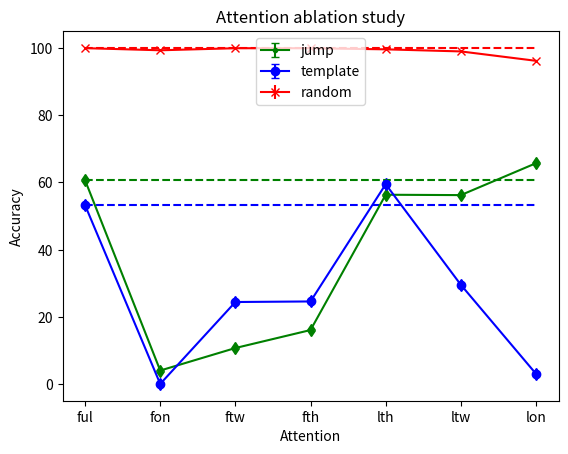

This figure's Python source:
import matplotlib.pyplot as plt
import numpy as np

jump = [(60.67, 8.33, 'ful'), (4.12, 0.97, 'fon'), (10.81, 1.91, 'ftw'), (16.15, 5.52, 'fth'), (56.36, 17.5, 'lth'), (56.25, 10.42, 'ltw'), (65.73, 5.89, 'lon')]
t = [elem[2] for elem in jump]
jump_std = [elem[1] for elem in jump]
jump = [elem[0] for elem in jump]
jump_full = [jump[0]] * len(t)

template = [(53.25, 19.08, 'ful'), (0.14, 0.15, 'fon'), (24.48, 13.84, 'ftw'), (24.65, 24.54, 'fth'), (59.48, 8.74, 'lth'), (29.6, 12.72, 'ltw'), (3.15, 1.92, 'lon')]
template_std = [elem[1] for elem in template]
template = [elem[0] for elem in template]
template_full = [template[0]] * len(t)

random = [(99.92, 0.07, 'ful'), (99.29, 0.35, 'fon'), (99.9, 0.03, 'ftw'), (99.9, 0.04, 'fth'), (99.57, 0.19, 'lth'), (98.95, 0.28, 'ltw'), (96.16, 0.26, 'lon')]
random_std = [elem[1] for elem in random]
random = [elem[0] for elem in random]
random_full = [random[0]] * len(t)

plt.close('all')
plt.figure(1)
plt.xlabel('Attention')
plt.ylabel('Accuracy')
plt.title("Attention ablation study")

plt.errorbar(t, jump, jump_std, label='jump', marker='.', color='g', uplims=True, lolims=True)
plt.errorbar(t, template, template_std, label='template', marker='o', color='b', uplims=True, lolims=True)
plt.errorbar(t, random, random_std, label='random', marker='x', color='r')#, uplims=True, lolims=True)
plt.plot(t, jump_full, linestyle='--', color='g')
plt.plot(t, template_full, linestyle='--', color='b')
plt.plot(t, random_full, linestyle='--', color='r')

#plt.text(20, 80, 'Dashed lines report split means')
plt.legend()
plt.show()

#plt.errorbar(t1, jump_enc_1, jump_std1, label='enc_1', marker='.', color='g', uplims=True, lolims=True)
#plt.plot(t1, jump_enc_1, label='enc_1', marker='.', color='g')
